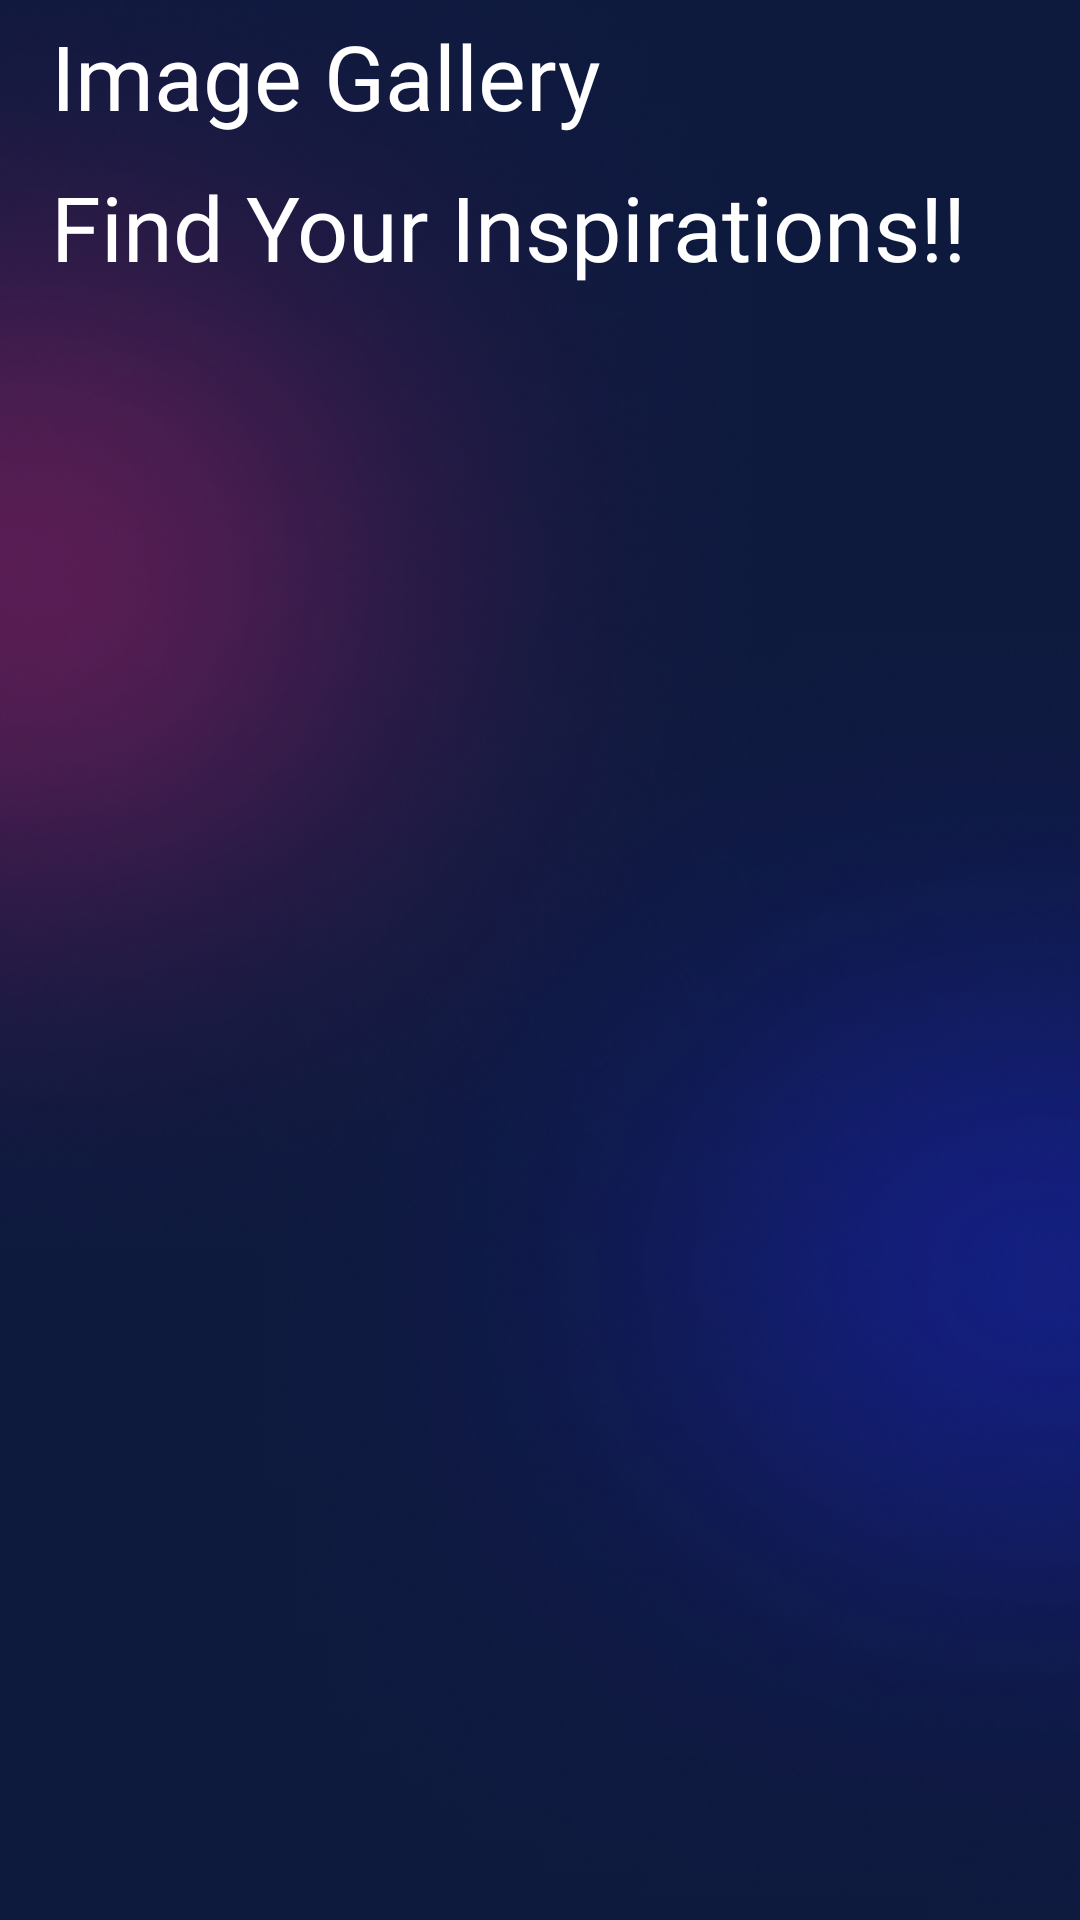

This screen was rendered from an Android layout file. Write that file and the resources it references.
<!-- AndroidManifest.xml: application theme Base.Theme.DesignPractice -->
<!-- res/layout/fragment_show_media_frg_page.xml -->
<?xml version="1.0" encoding="utf-8"?>
<androidx.constraintlayout.widget.ConstraintLayout
    xmlns:android="http://schemas.android.com/apk/res/android"
    xmlns:app="http://schemas.android.com/apk/res-auto"
    xmlns:tools="http://schemas.android.com/tools"
    android:layout_width="match_parent"
    android:layout_height="match_parent"
    android:background="@drawable/app_bkg">

    <TextView
        android:id="@+id/txttt"
        android:layout_width="match_parent"
        android:layout_height="wrap_content"
        android:text="Image Gallery"
        android:layout_marginTop="5dp"
        android:layout_marginLeft="17dp"
        android:textColor="@color/white"
        android:textSize="30dp"
        android:fontFamily="@font/adamina"
        app:layout_constraintEnd_toEndOf="parent"
        app:layout_constraintStart_toStartOf="parent"
        app:layout_constraintTop_toTopOf="parent" />
    <TextView
        android:id="@+id/textView4"
        android:layout_width="wrap_content"
        android:layout_height="wrap_content"
        android:layout_marginLeft="17dp"
        android:layout_marginTop="10dp"
        android:fontFamily="@font/italianno"
        android:text="Find Your Inspirations!!"
        android:textColor="@color/white"
        android:textSize="30dp"
        app:layout_constraintStart_toStartOf="parent"
        app:layout_constraintTop_toBottomOf="@+id/txttt" />

    <androidx.recyclerview.widget.RecyclerView
        android:id="@+id/rcv_forpin"
        android:layout_width="match_parent"
        android:layout_height="wrap_content"
        app:layout_constraintEnd_toEndOf="parent"
        app:layout_constraintStart_toStartOf="parent"
        app:layout_constraintTop_toBottomOf="@+id/textView4" />

</androidx.constraintlayout.widget.ConstraintLayout>
<!-- resources referenced by this layout -->
<resources>
  <!-- drawable app_bkg: png bitmap (drawable, 159367 bytes) -->
  <style name="Base.Theme.DesignPractice" parent="Theme.Material3.DayNight.NoActionBar">
          
           <item name="colorPrimary">#0E193E</item>
      </style>
  <!-- not gathered from this repository: default colours our renderer supplied (Android Studio template values) -->
  <color name="white">#FFFFFFFF</color>
</resources>
